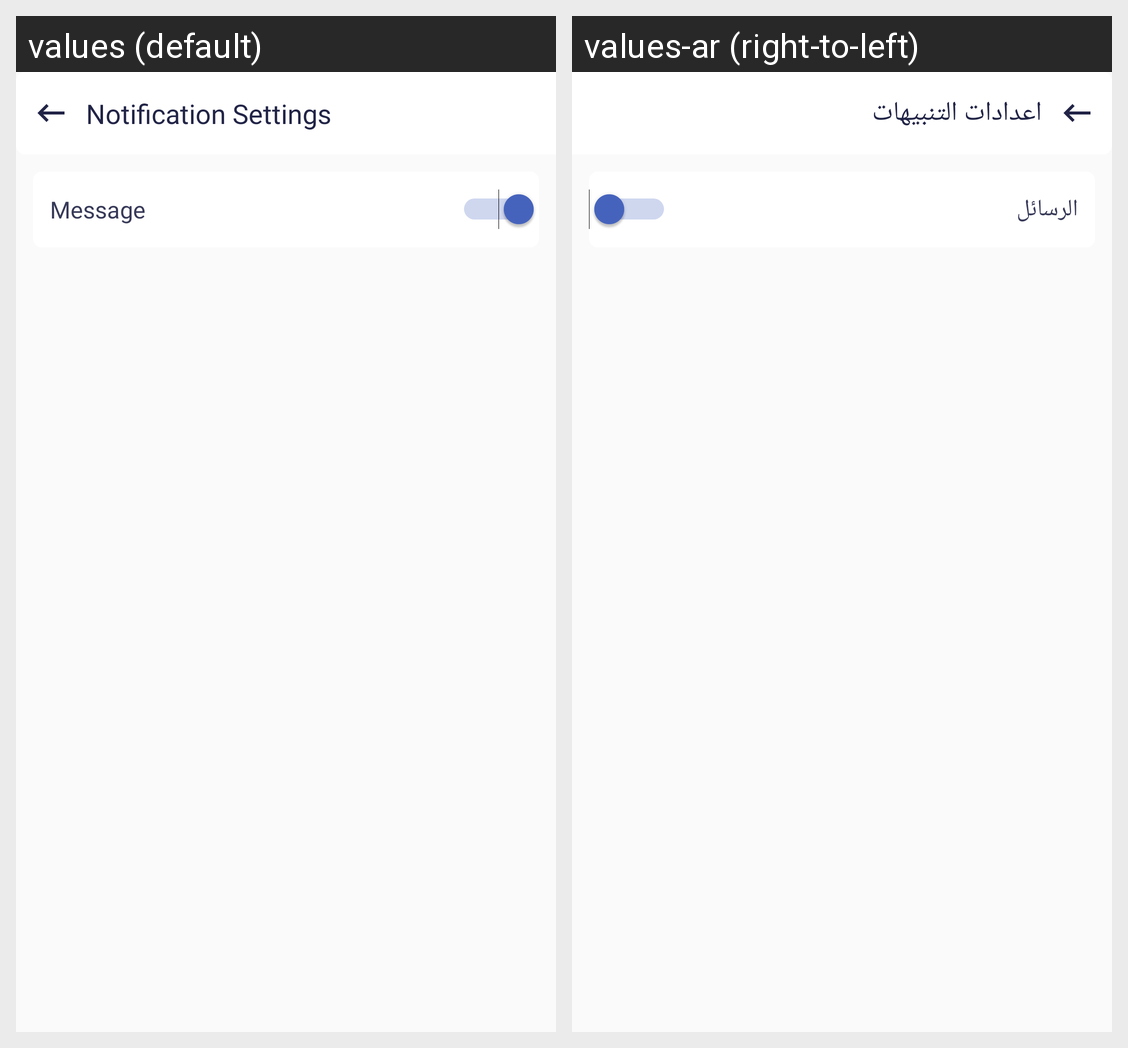

The same Android screen rendered under two of its app's locales, left to right. List the strings drawn on it with the default value and each locale's translation.
Android screen res/layout/activity_notification_setting.xml rendered under 2 locales, left to right: values (default), values-ar (right-to-left). Device: Nexus 5 (rendered at 1080×1920; each locale shown at half size, 540×960, under a caption strip naming it); theme AppTheme.
Strings drawn on this screen, with the default value and each locale's value (text and hints the layout hard-codes, and strings that could not be matched under every locale, appear in the picture but are not listed):

notification_settings
  values: Notification Settings
  values-ar: اعدادات التنبيهات

message
  values: Message
  values-ar: الرسائل
